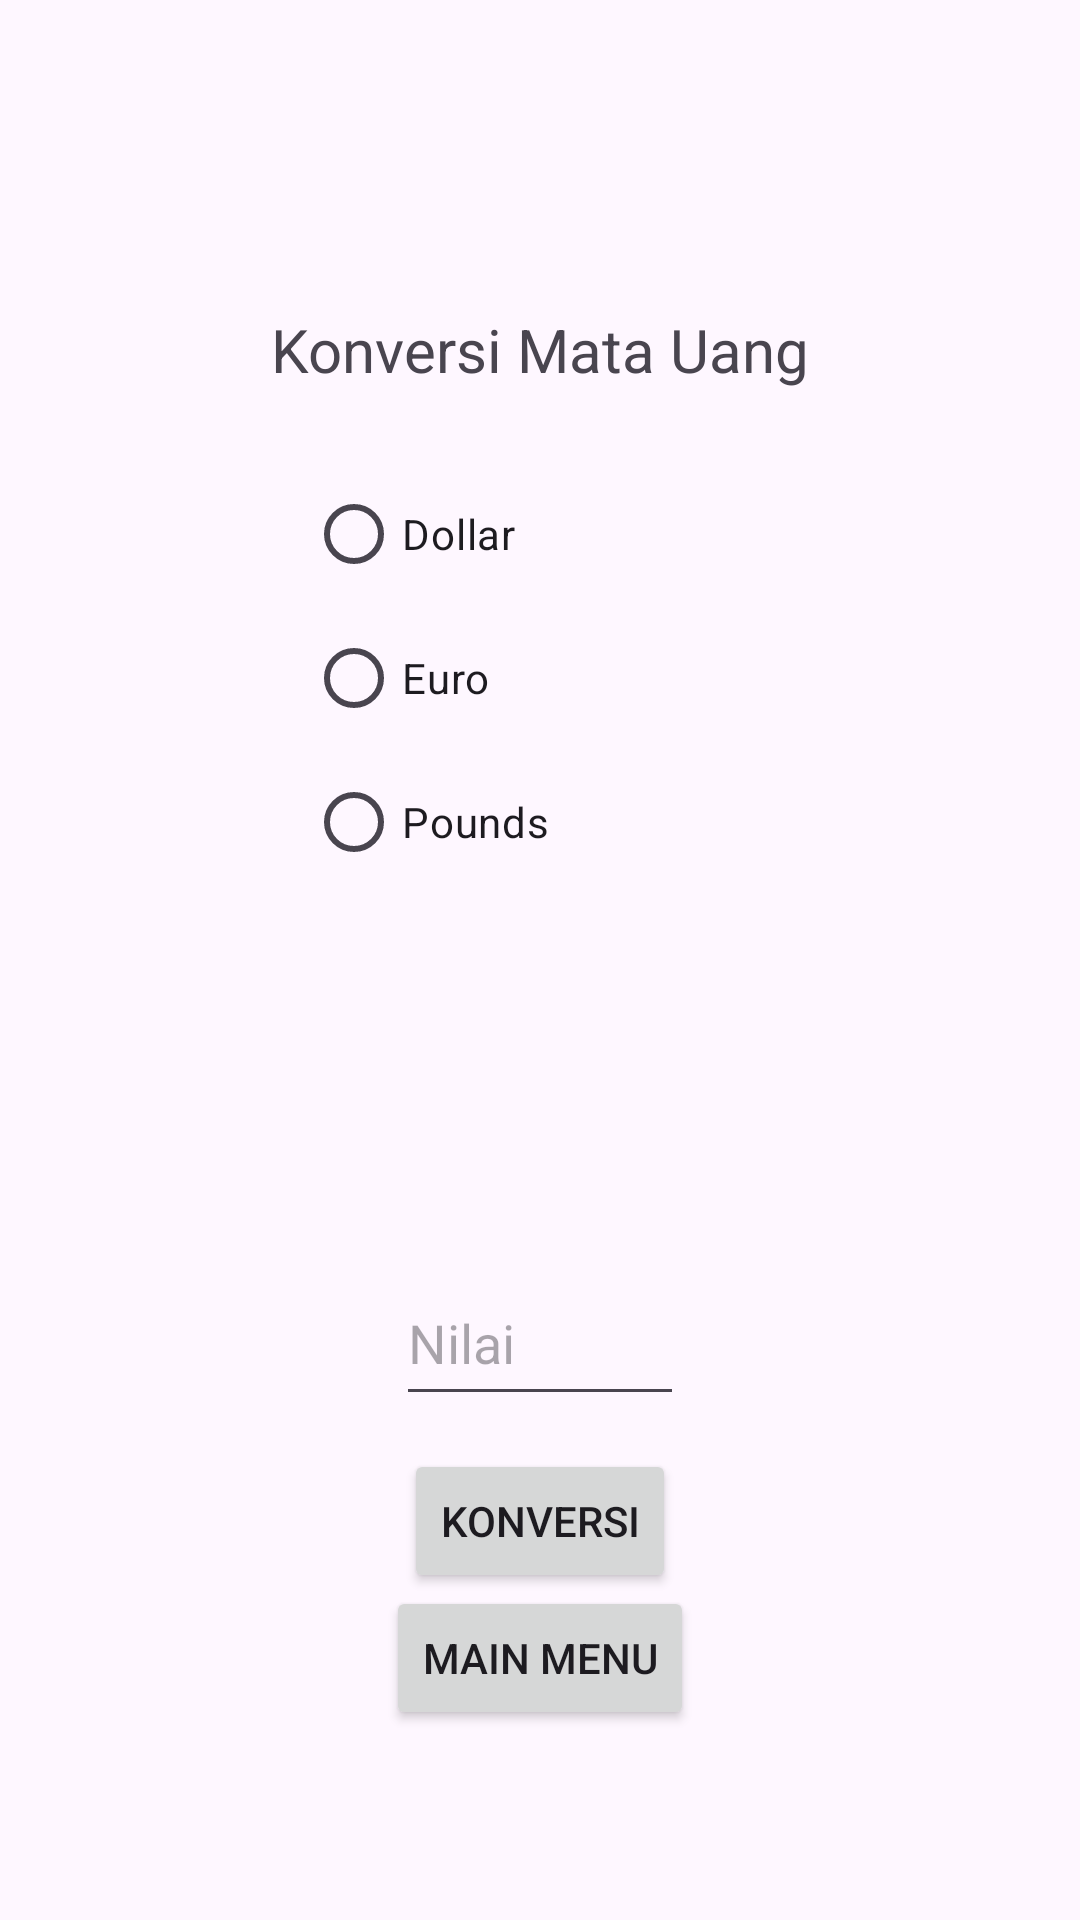

Here is an Android app screen rendered from its layout file. Give the layout XML and the strings, colors and styles it references.
<!-- AndroidManifest.xml: application theme Theme.Konversimatauang -->
<!-- res/layout/activity_konversi_mata_uang.xml -->
<?xml version="1.0" encoding="utf-8"?>
<androidx.constraintlayout.widget.ConstraintLayout
    xmlns:android="http://schemas.android.com/apk/res/android"
    xmlns:app="http://schemas.android.com/apk/res-auto"
    xmlns:tools="http://schemas.android.com/tools"
    android:layout_width="match_parent"
    android:layout_height="match_parent"
    tools:context=".KonversiMataUang">
    <RadioGroup
        android:id="@+id/radioGroup"
        android:layout_width="156dp"
        android:layout_height="152dp"
        android:layout_marginBottom="114dp"
        app:layout_constraintBottom_toTopOf="@+id/editTextNumber"
        app:layout_constraintEnd_toEndOf="parent"
        app:layout_constraintStart_toStartOf="parent"
        app:layout_constraintTop_toBottomOf="@+id/textView">
        <RadioButton
            android:id="@+id/radioButton"
            android:layout_width="match_parent"
            android:layout_height="wrap_content"
            android:text="Dollar" />
        <RadioButton
            android:id="@+id/radioButton2"
            android:layout_width="match_parent"
            android:layout_height="wrap_content"
            android:text="Euro" />
        <RadioButton
            android:id="@+id/radioButton3"
            android:layout_width="match_parent"
            android:layout_height="wrap_content"
            android:text="Pounds" />
    </RadioGroup>
    <TextView
        android:id="@+id/textView"
        android:layout_width="wrap_content"
        android:layout_height="wrap_content"
        android:layout_marginTop="110dp"
        android:layout_marginBottom="24dp"
        android:text="Konversi Mata Uang"
        android:textSize="20dp"
        app:layout_constraintBottom_toTopOf="@+id/radioGroup"
        app:layout_constraintEnd_toEndOf="parent"
        app:layout_constraintStart_toStartOf="parent"
        app:layout_constraintTop_toTopOf="parent" />
    <EditText
        android:id="@+id/editTextNumber"
        android:layout_width="96dp"
        android:layout_height="52dp"
        android:layout_marginBottom="11dp"
        android:ems="10"
        android:hint="Nilai"
        android:inputType="number"
        app:layout_constraintBottom_toTopOf="@+id/button"
        app:layout_constraintEnd_toEndOf="parent"
        app:layout_constraintStart_toStartOf="parent"
        app:layout_constraintTop_toBottomOf="@+id/radioGroup" />
    <Button
        android:id="@+id/button"
        android:layout_width="wrap_content"
        android:layout_height="wrap_content"
        android:layout_marginBottom="116dp"
        android:text="KONVERSI"
        app:layout_constraintBottom_toBottomOf="parent"
        app:layout_constraintEnd_toEndOf="parent"
        app:layout_constraintStart_toStartOf="parent"
        app:layout_constraintTop_toBottomOf="@+id/editTextNumber" />
    <Button
        android:id="@+id/button2"
        android:layout_width="wrap_content"
        android:layout_height="wrap_content"
        android:layout_marginBottom="66dp"
        android:onClick="kembalimainmenu"
        android:text="MAIN MENU"
        app:layout_constraintBottom_toBottomOf="parent"
        app:layout_constraintEnd_toEndOf="parent"
        app:layout_constraintStart_toStartOf="parent"
        app:layout_constraintTop_toBottomOf="@+id/button" />
</androidx.constraintlayout.widget.ConstraintLayout>
<!-- resources referenced by this layout -->
<resources>
  <style name="Theme.Konversimatauang" parent="Base.Theme.Konversimatauang" />
  <style name="Base.Theme.Konversimatauang" parent="Theme.Material3.DayNight.NoActionBar">
          
          
      </style>
</resources>
